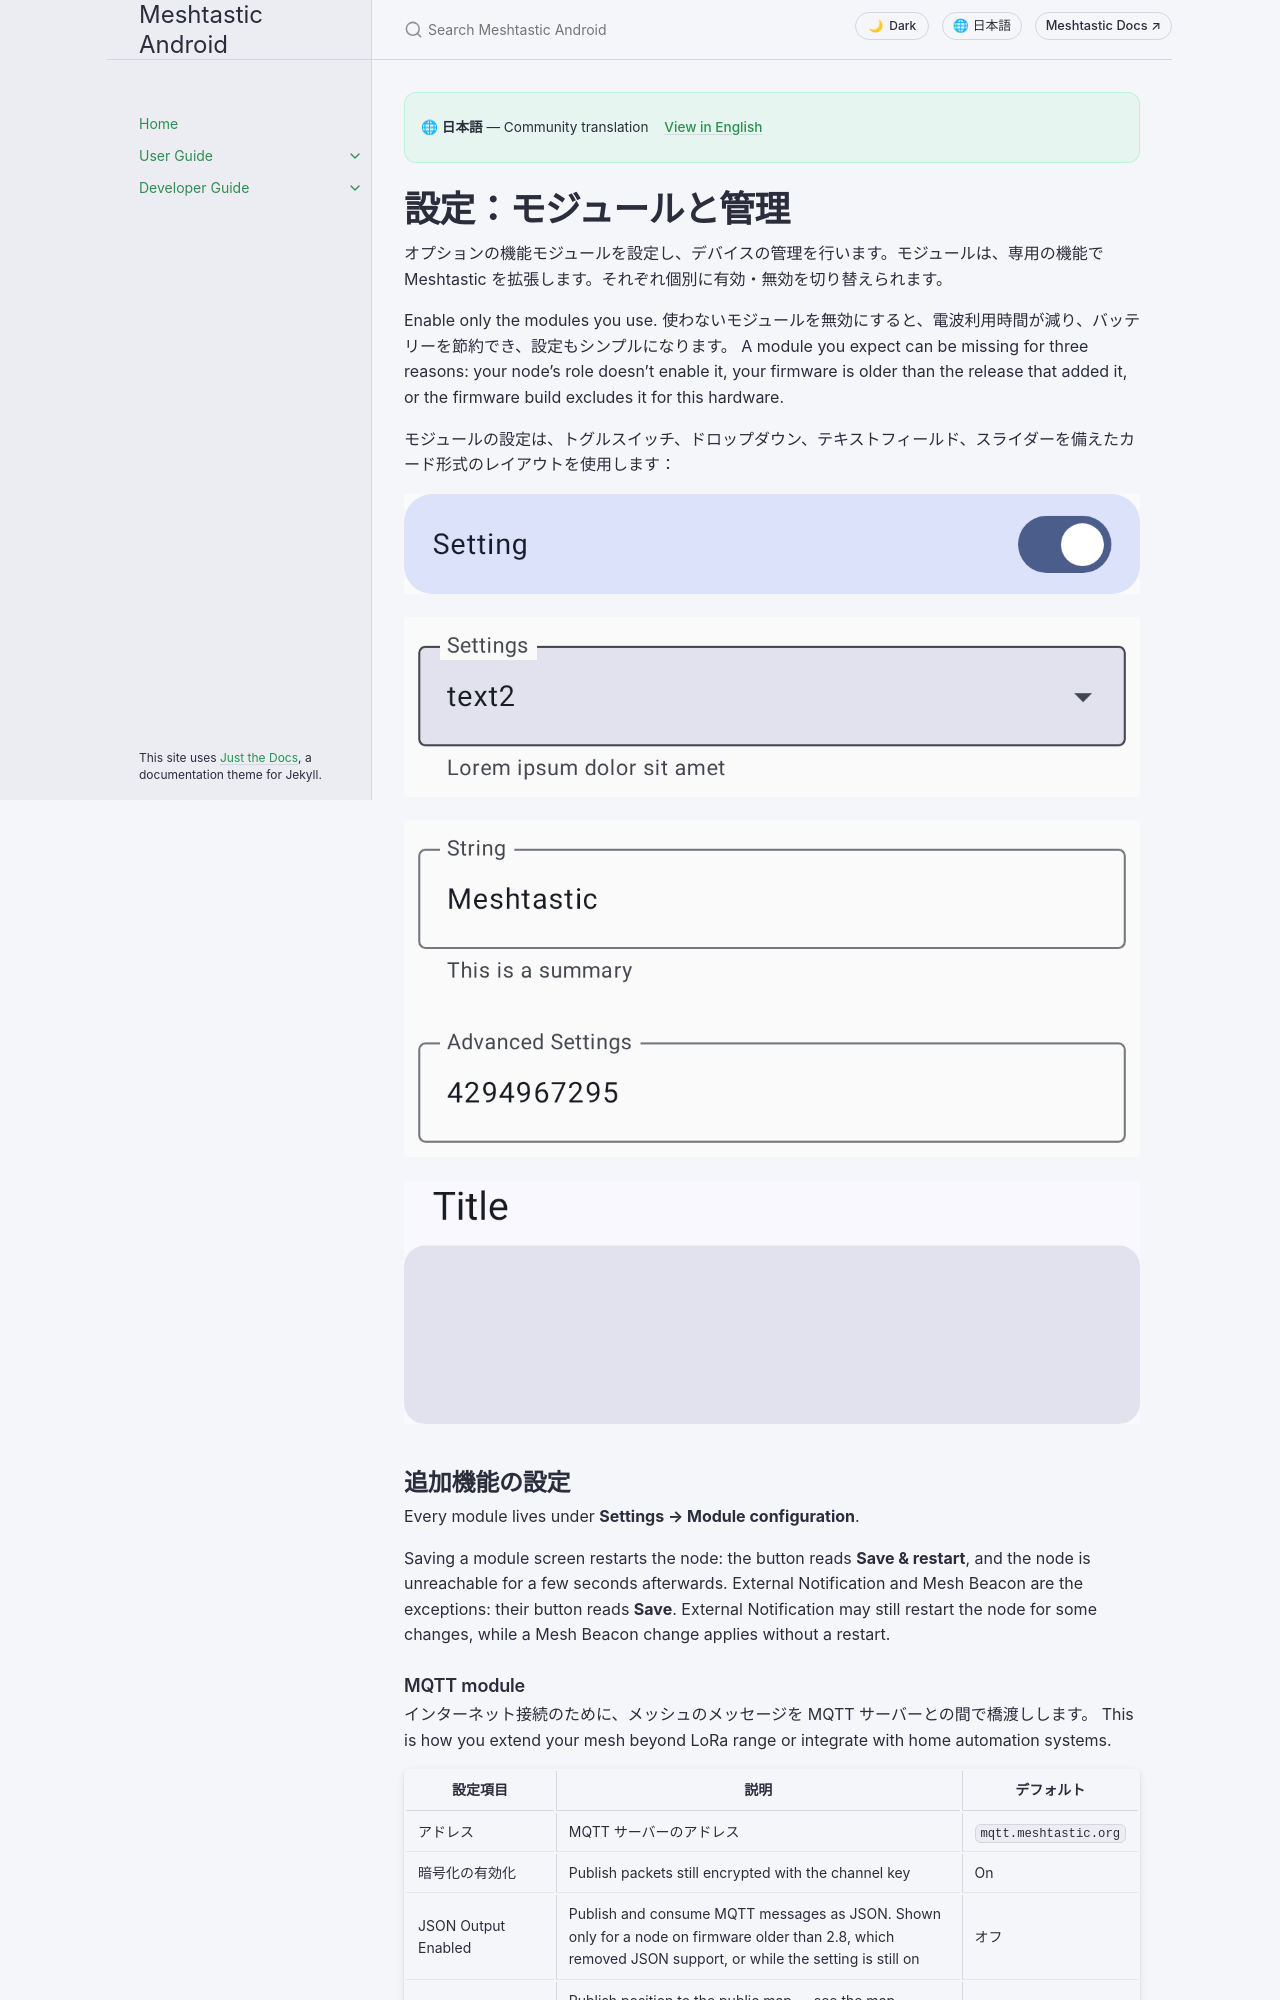

repository: meshtastic/Meshtastic-Android · page: v2.8.5/ja/user/settings-module-admin.html · generator: jekyll

---
title: 設定：モジュールと管理
nav_order: 8
last_updated: 2026-11-25
description: オプションの機能モジュール（MQTT、テレメトリ、定型メッセージ、TAK など）を設定し、デバイスの管理を行います。
aliases:
  - modules
  - module-config
  - administration
---

# 設定：モジュールと管理

オプションの機能モジュールを設定し、デバイスの管理を行います。モジュールは、専用の機能で Meshtastic を拡張します。それぞれ個別に有効・無効を切り替えられます。

Enable only the modules you use. 使わないモジュールを無効にすると、電波利用時間が減り、バッテリーを節約でき、設定もシンプルになります。 A module you expect can be missing for three reasons: your node's role doesn't enable it, your firmware is older than the release that added it, or the firmware build excludes it for this hardware.

モジュールの設定は、トグルスイッチ、ドロップダウン、テキストフィールド、スライダーを備えたカード形式のレイアウトを使用します：

![A toggle setting in the on position](../../assets/screenshots/settings_switch.png)

![A dropdown setting, expanded to show its list of options](../../assets/screenshots/settings_dropdown.png)

![A text field setting with a value entered](../../assets/screenshots/settings_text_field.png)

![A module settings card with its title and grouped controls](../../assets/screenshots/settings_titled_card.png)

## 追加機能の設定

Every module lives under **Settings → Module configuration**.

Saving a module screen restarts the node: the button reads **Save & restart**, and the node is unreachable for a few seconds afterwards. External Notification and Mesh Beacon are the exceptions: their button reads **Save**. External Notification may still restart the node for some changes, while a Mesh Beacon change applies without a restart.
